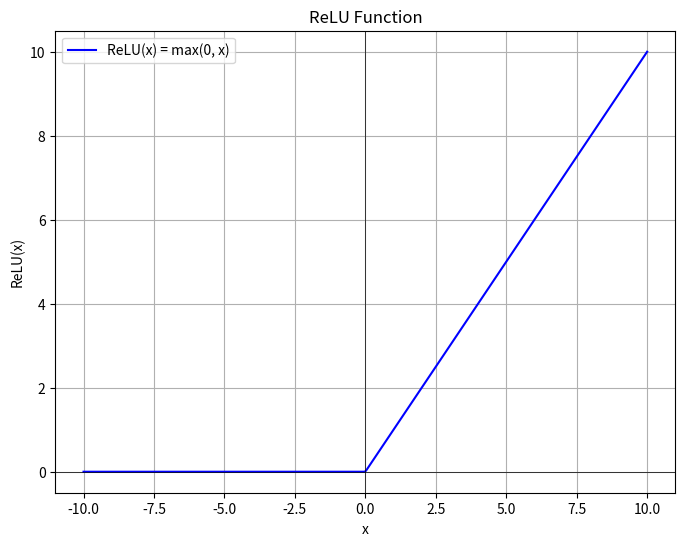

Generate this figure with matplotlib: (Note: this script raises an exception after producing the figure.)
import numpy as np
import matplotlib.pyplot as plt
import os

# Define the ReLU function
def relu(x):
    return np.maximum(0, x)

# Generate a range of values
x = np.linspace(-10, 10, 400)
y = relu(x)

# Create the plot
plt.figure(figsize=(8, 6))
plt.plot(x, y, label='ReLU(x) = max(0, x)', color='blue')
plt.title('ReLU Function')
plt.xlabel('x')
plt.ylabel('ReLU(x)')
plt.axhline(0, color='black', linewidth=0.5)
plt.axvline(0, color='black', linewidth=0.5)
plt.grid(True)
plt.legend()

# Get the current working directory
current_folder = os.getcwd()
current_folder = current_folder+"/Keras3/02. Layers API/02. Layer activations/01. relu function/"

# Save the plot as an image file in the current folder
file_path = os.path.join(current_folder, 'relu_function.png')
plt.savefig(file_path)

print(f"Plot saved as {file_path}")

# Optionally show the plot
# plt.show()
